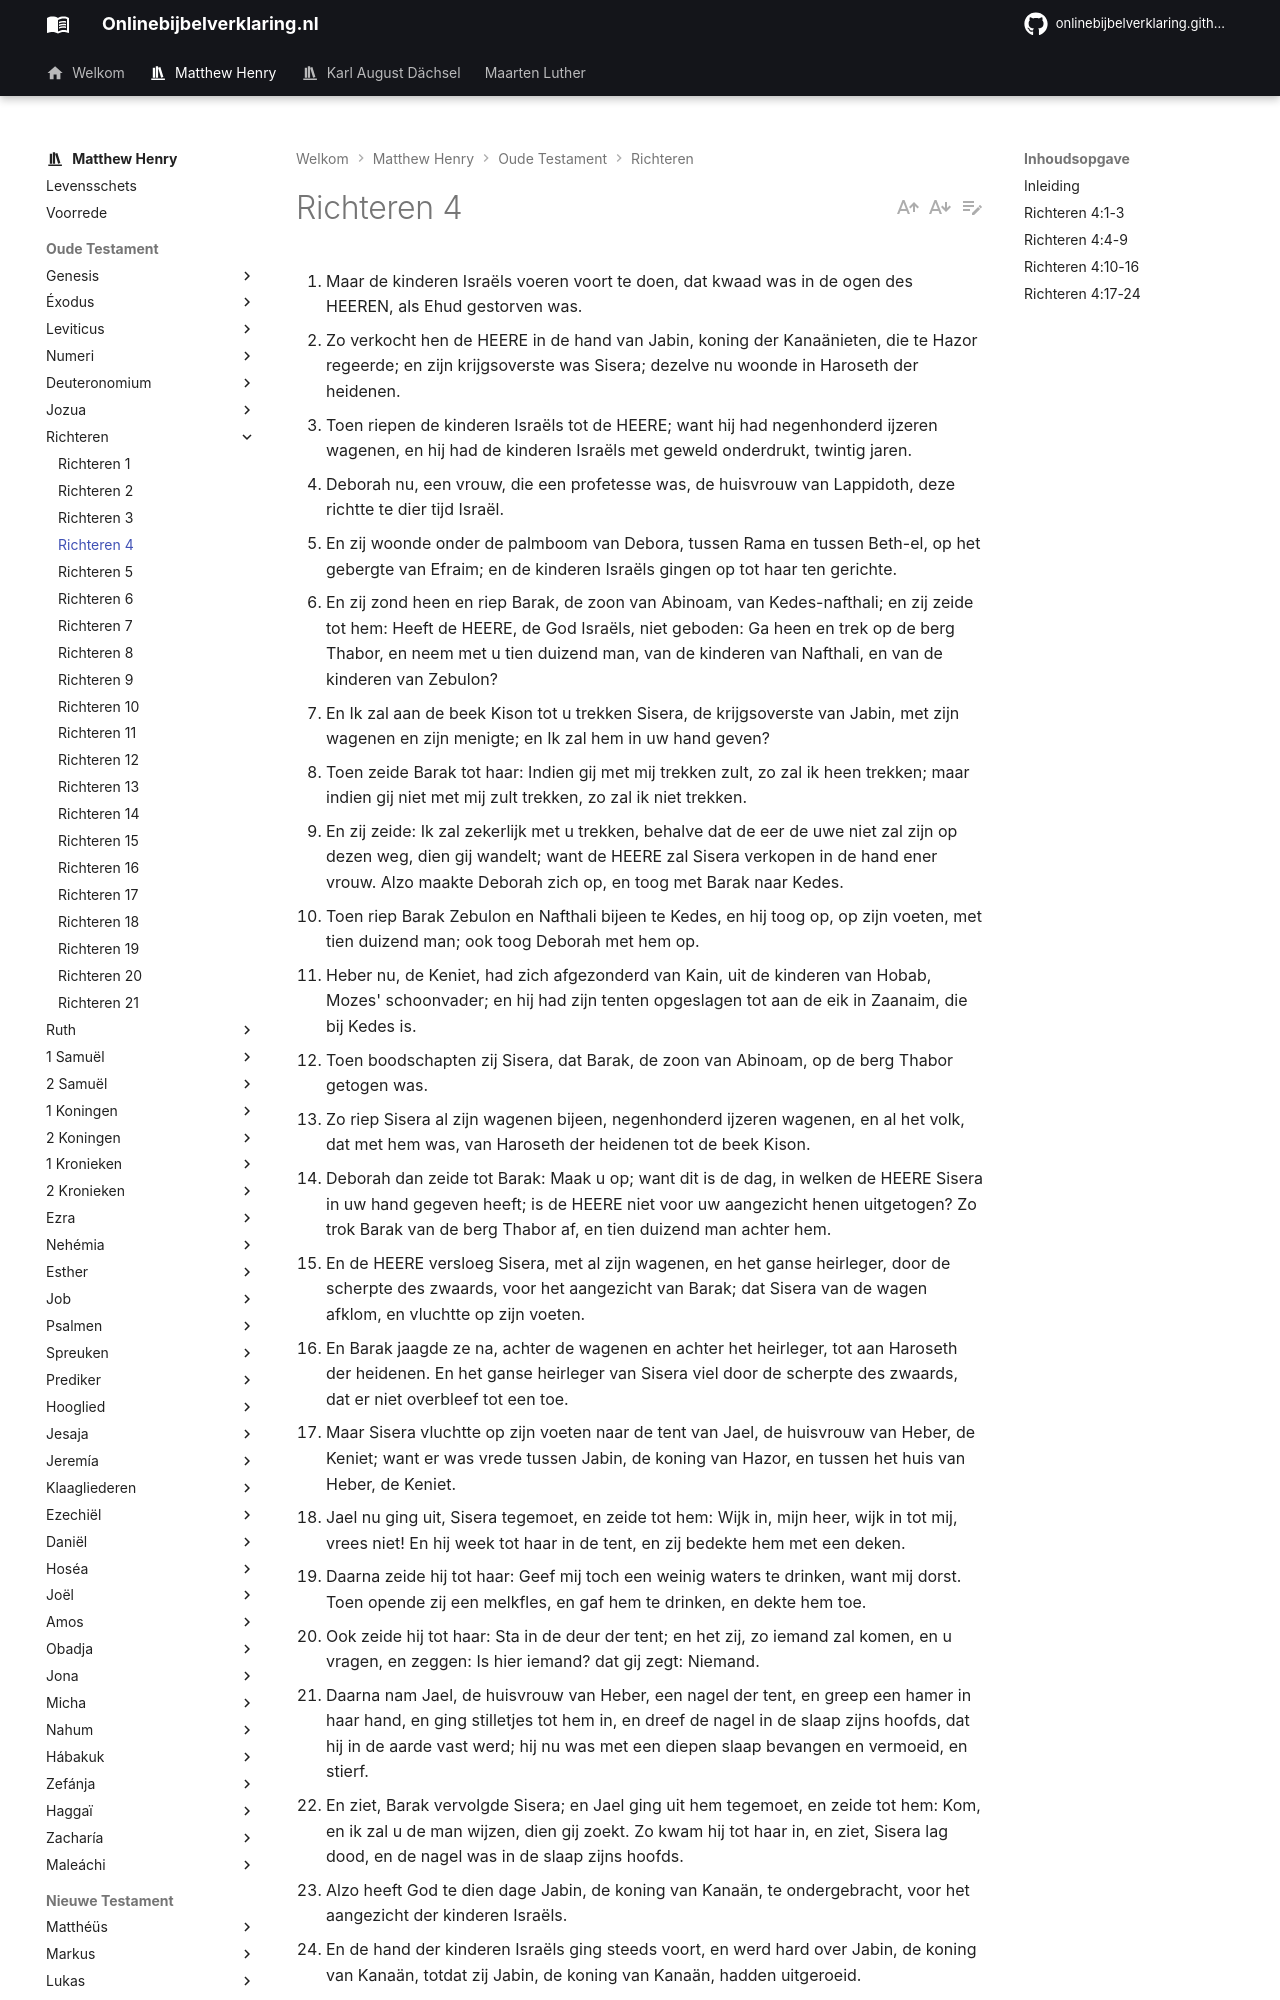

repository: onlinebijbelverklaring/onlinebijbelverklaring.github.io · page: matthewhenry/Richteren/Richteren4/index.html · generator: mkdocs

1. Maar de kinderen Israëls voeren voort te doen, dat kwaad was in de ogen des HEEREN, als Ehud gestorven was. 
2. Zo verkocht hen de HEERE in de hand van Jabin, koning der Kanaänieten, die te Hazor regeerde; en zijn krijgsoverste was Sisera; dezelve nu woonde in Haroseth der heidenen. 
3. Toen riepen de kinderen Israëls tot de HEERE; want hij had negenhonderd ijzeren wagenen, en hij had de kinderen Israëls met geweld onderdrukt, twintig jaren. 
4. Deborah nu, een vrouw, die een profetesse was, de huisvrouw van Lappidoth, deze richtte te dier tijd Israël. 
5. En zij woonde onder de palmboom van Debora, tussen Rama en tussen Beth-el, op het gebergte van Efraim; en de kinderen Israëls gingen op tot haar ten gerichte. 
6. En zij zond heen en riep Barak, de zoon van Abinoam, van Kedes-nafthali; en zij zeide tot hem: Heeft de HEERE, de God Israëls, niet geboden: Ga heen en trek op de berg Thabor, en neem met u tien duizend man, van de kinderen van Nafthali, en van de kinderen van Zebulon? 
7. En Ik zal aan de beek Kison tot u trekken Sisera, de krijgsoverste van Jabin, met zijn wagenen en zijn menigte; en Ik zal hem in uw hand geven? 
8. Toen zeide Barak tot haar: Indien gij met mij trekken zult, zo zal ik heen trekken; maar indien gij niet met mij zult trekken, zo zal ik niet trekken. 
9. En zij zeide: Ik zal zekerlijk met u trekken, behalve dat de eer de uwe niet zal zijn op dezen weg, dien gij wandelt; want de HEERE zal Sisera verkopen in de hand ener vrouw. Alzo maakte Deborah zich op, en toog met Barak naar Kedes. 
10. Toen riep Barak Zebulon en Nafthali bijeen te Kedes, en hij toog op, op zijn voeten, met tien duizend man; ook toog Deborah met hem op. 
11. Heber nu, de Keniet, had zich afgezonderd van Kain, uit de kinderen van Hobab, Mozes' schoonvader; en hij had zijn tenten opgeslagen tot aan de eik in Zaanaim, die bij Kedes is. 
12. Toen boodschapten zij Sisera, dat Barak, de zoon van Abinoam, op de berg Thabor getogen was. 
13. Zo riep Sisera al zijn wagenen bijeen, negenhonderd ijzeren wagenen, en al het volk, dat met hem was, van Haroseth der heidenen tot de beek Kison. 
14. Deborah dan zeide tot Barak: Maak u op; want dit is de dag, in welken de HEERE Sisera in uw hand gegeven heeft; is de HEERE niet voor uw aangezicht henen uitgetogen? Zo trok Barak van de berg Thabor af, en tien duizend man achter hem. 
15. En de HEERE versloeg Sisera, met al zijn wagenen, en het ganse heirleger, door de scherpte des zwaards, voor het aangezicht van Barak; dat Sisera van de wagen afklom, en vluchtte op zijn voeten. 
16. En Barak jaagde ze na, achter de wagenen en achter het heirleger, tot aan Haroseth der heidenen. En het ganse heirleger van Sisera viel door de scherpte des zwaards, dat er niet overbleef tot een toe. 
17. Maar Sisera vluchtte op zijn voeten naar de tent van Jael, de huisvrouw van Heber, de Keniet; want er was vrede tussen Jabin, de koning van Hazor, en tussen het huis van Heber, de Keniet. 
18. Jael nu ging uit, Sisera tegemoet, en zeide tot hem: Wijk in, mijn heer, wijk in tot mij, vrees niet! En hij week tot haar in de tent, en zij bedekte hem met een deken. 
19. Daarna zeide hij tot haar: Geef mij toch een weinig waters te drinken, want mij dorst. Toen opende zij een melkfles, en gaf hem te drinken, en dekte hem toe. 
20. Ook zeide hij tot haar: Sta in de deur der tent; en het zij, zo iemand zal komen, en u vragen, en zeggen: Is hier iemand? dat gij zegt: Niemand. 
21. Daarna nam Jael, de huisvrouw van Heber, een nagel der tent, en greep een hamer in haar hand, en ging stilletjes tot hem in, en dreef de nagel in de slaap zijns hoofds, dat hij in de aarde vast werd; hij nu was met een diepen slaap bevangen en vermoeid, en stierf. 
22. En ziet, Barak vervolgde Sisera; en Jael ging uit hem tegemoet, en zeide tot hem: Kom, en ik zal u de man wijzen, dien gij zoekt. Zo kwam hij tot haar in, en ziet, Sisera lag dood, en de nagel was in de slaap zijns hoofds. 
23. Alzo heeft God te dien dage Jabin, de koning van Kanaän, te ondergebracht, voor het aangezicht der kinderen Israëls. 
24. En de hand der kinderen Israëls ging steeds voort, en werd hard over Jabin, de koning van Kanaän, totdat zij Jabin, de koning van Kanaän, hadden uitgeroeid. 

## Inleiding

De methode van de geschiedenis van Deborah en Barak (de helden van dit hoofdstuk) is dezelfde als die er aan voorafging. Hier is:

I. Israël afgevallen van God, vers 1.  
II. Israël verdrukt door Jabin, vers 2, 3.  
III. Israël gericht door Debora, vers 4, 5.  
IV. Israël verlost uit de handen van Jabin.  
1\. Het plan tot hun verlossing wordt beraamd door Deborah en Barak, vers 6-9.  
2\. Het wordt door beiden ten uitvoer gebracht Barak trekt te velde, vers 10. Sisera, Jabins veldoverste levert hem slag, vers 12, 13. Deborah bemoedigt hem, vers 14, en God geeft hem een volkomen overwinning. Het leger wordt verslagen, vers 15, 16. De generaal is genoodzaakt te vluchten, vers 17, en waar hij een schuilplaats dacht te vinden, wordt hem het leven benomen door Jael, terwijl hij sliep, hetgeen Baraks overwinning voltooit, vers 22, en Israëls verlossing werkt, vers 23 24.
